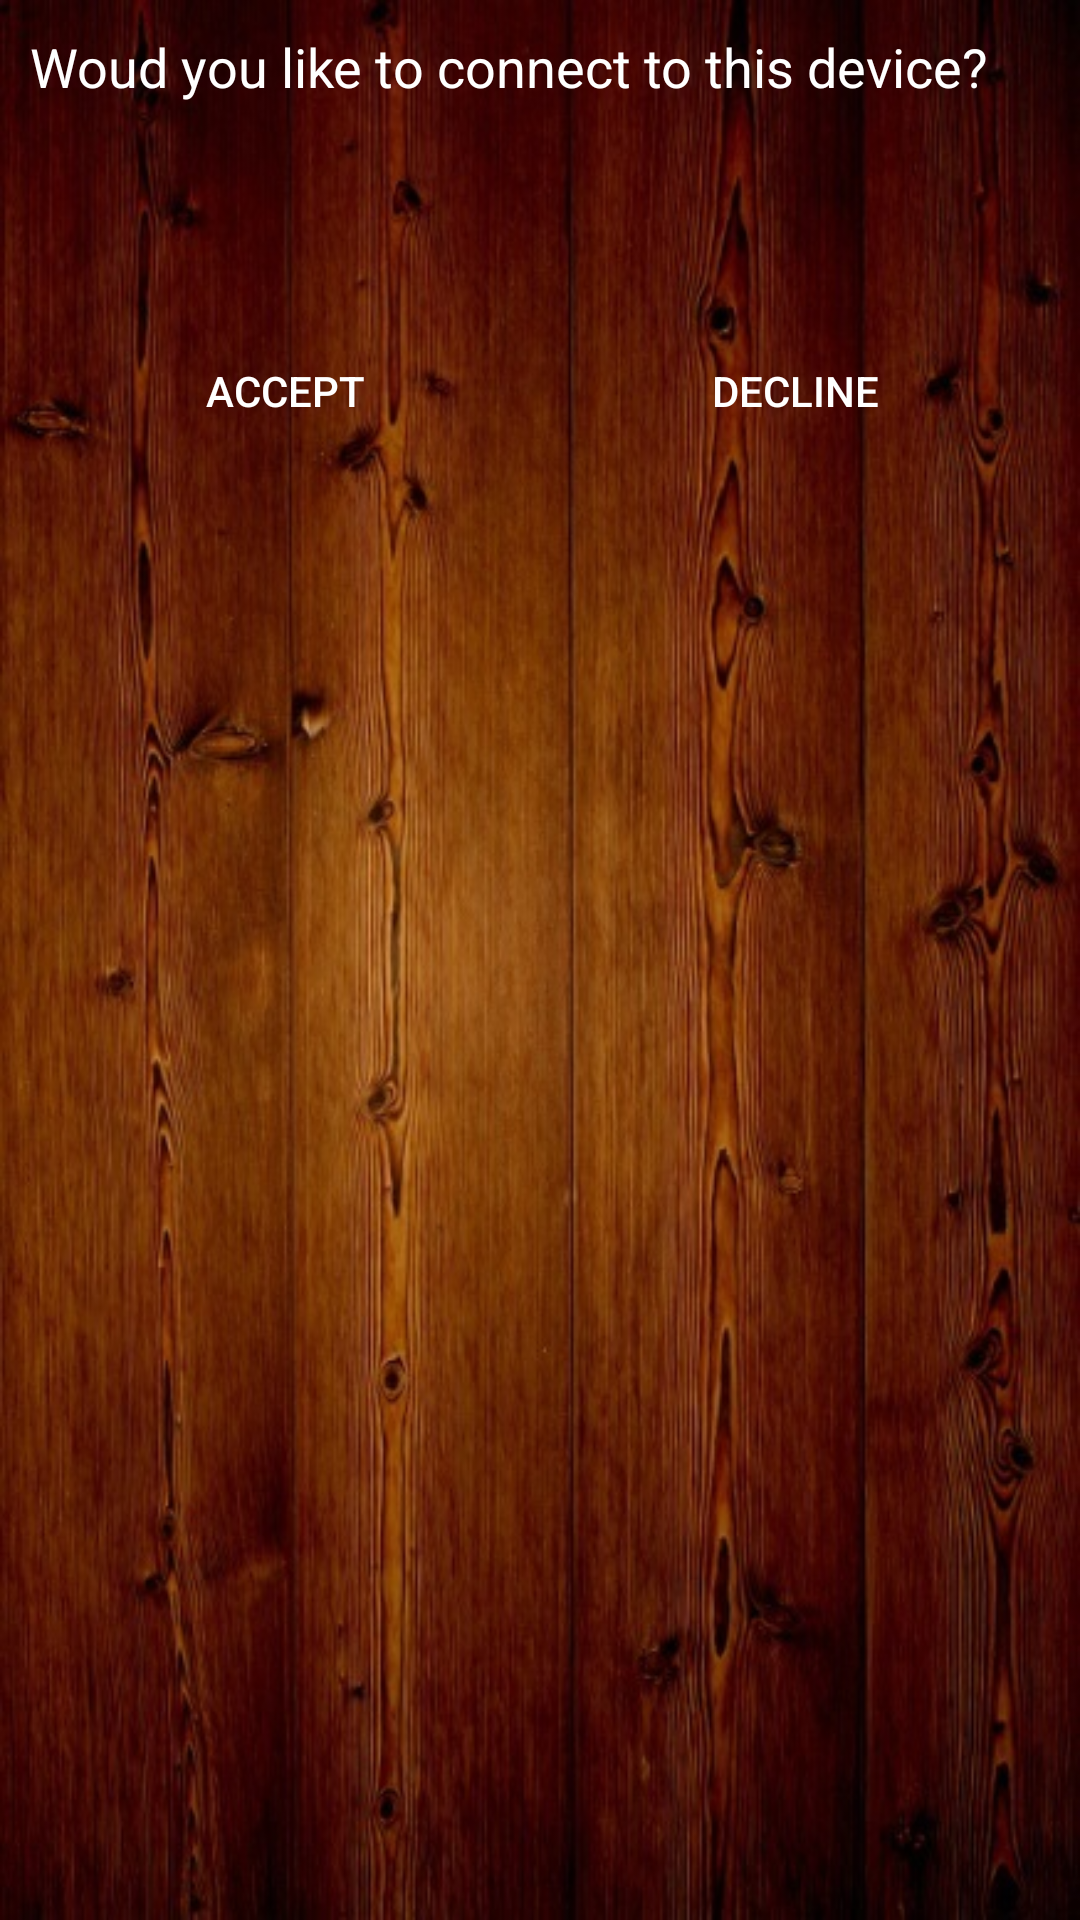

Layout XML and referenced resources for this Android screen:
<!-- AndroidManifest.xml: application theme AppTheme -->
<!-- res/layout/fragment_device_detail.xml -->
<?xml version="1.0" encoding="utf-8"?>
<FrameLayout
    xmlns:android="http://schemas.android.com/apk/res/android"
    android:layout_width="match_parent"
    android:layout_gravity="center"
    android:layout_height="wrap_content">
    <ImageView
        android:layout_width="match_parent"
        android:layout_height="match_parent"
        android:adjustViewBounds="true"
        android:contentDescription="@string/connection_state_changed"
        android:maxHeight="0dp"
        android:scaleType="fitXY"
        android:src="@drawable/background" />
    <LinearLayout
        android:layout_marginTop="10dp"
        android:layout_marginStart="10dp"
        android:layout_marginEnd="10dp"
        android:orientation="vertical"
        android:layout_width="match_parent"
        android:layout_height="match_parent">
        <TextView
            android:textAppearance="?android:textAppearanceMedium"
            android:text="@string/connect_to_peer"
            android:layout_width="match_parent"
            android:layout_height="wrap_content"
            android:layout_marginBottom="15dp"/>
        <TextView
            android:id="@+id/device_adress"
            android:layout_width="match_parent"
            android:layout_height="wrap_content" />
        <TextView
            android:id="@+id/device_name"
            android:layout_width="match_parent"
            android:layout_height="wrap_content" />
        <TextView
            android:id="@+id/device_status"
            android:layout_width="match_parent"
            android:layout_height="wrap_content" />
        <LinearLayout
            android:orientation="horizontal"
            android:layout_width="match_parent"
            android:layout_height="wrap_content">
            <Button
                android:background="?attr/selectableItemBackground"
                style="@style/Widget.AppCompat.Button.Borderless"
                android:id="@+id/btn_connect"
                android:layout_weight="1"
                android:layout_width="0dp"
                android:layout_height="wrap_content"
                android:text="@string/accept" />
            <Button
                android:background="?attr/selectableItemBackground"
                style="@style/Widget.AppCompat.Button.Borderless"
                android:id="@+id/btn_disconnect"
                android:layout_weight="1"
                android:layout_width="0dp"
                android:layout_height="wrap_content"
                android:text="@string/decline" />
        </LinearLayout>
    </LinearLayout>
</FrameLayout>
<!-- resources referenced by this layout -->
<resources>
  <!-- drawable background: jpg bitmap (drawable, 104040 bytes) -->
  <string name="accept">Accept</string>
  <string name="connect_to_peer">Woud you like to connect to this device?</string>
  <string name="connection_state_changed">Connection state has been changed</string>
  <string name="decline">Decline</string>
  <style name="AppTheme" parent="Theme.AppCompat.NoActionBar">
  
          <item name="android:textColor">#FFFFFF</item>
  
  
      </style>
</resources>
